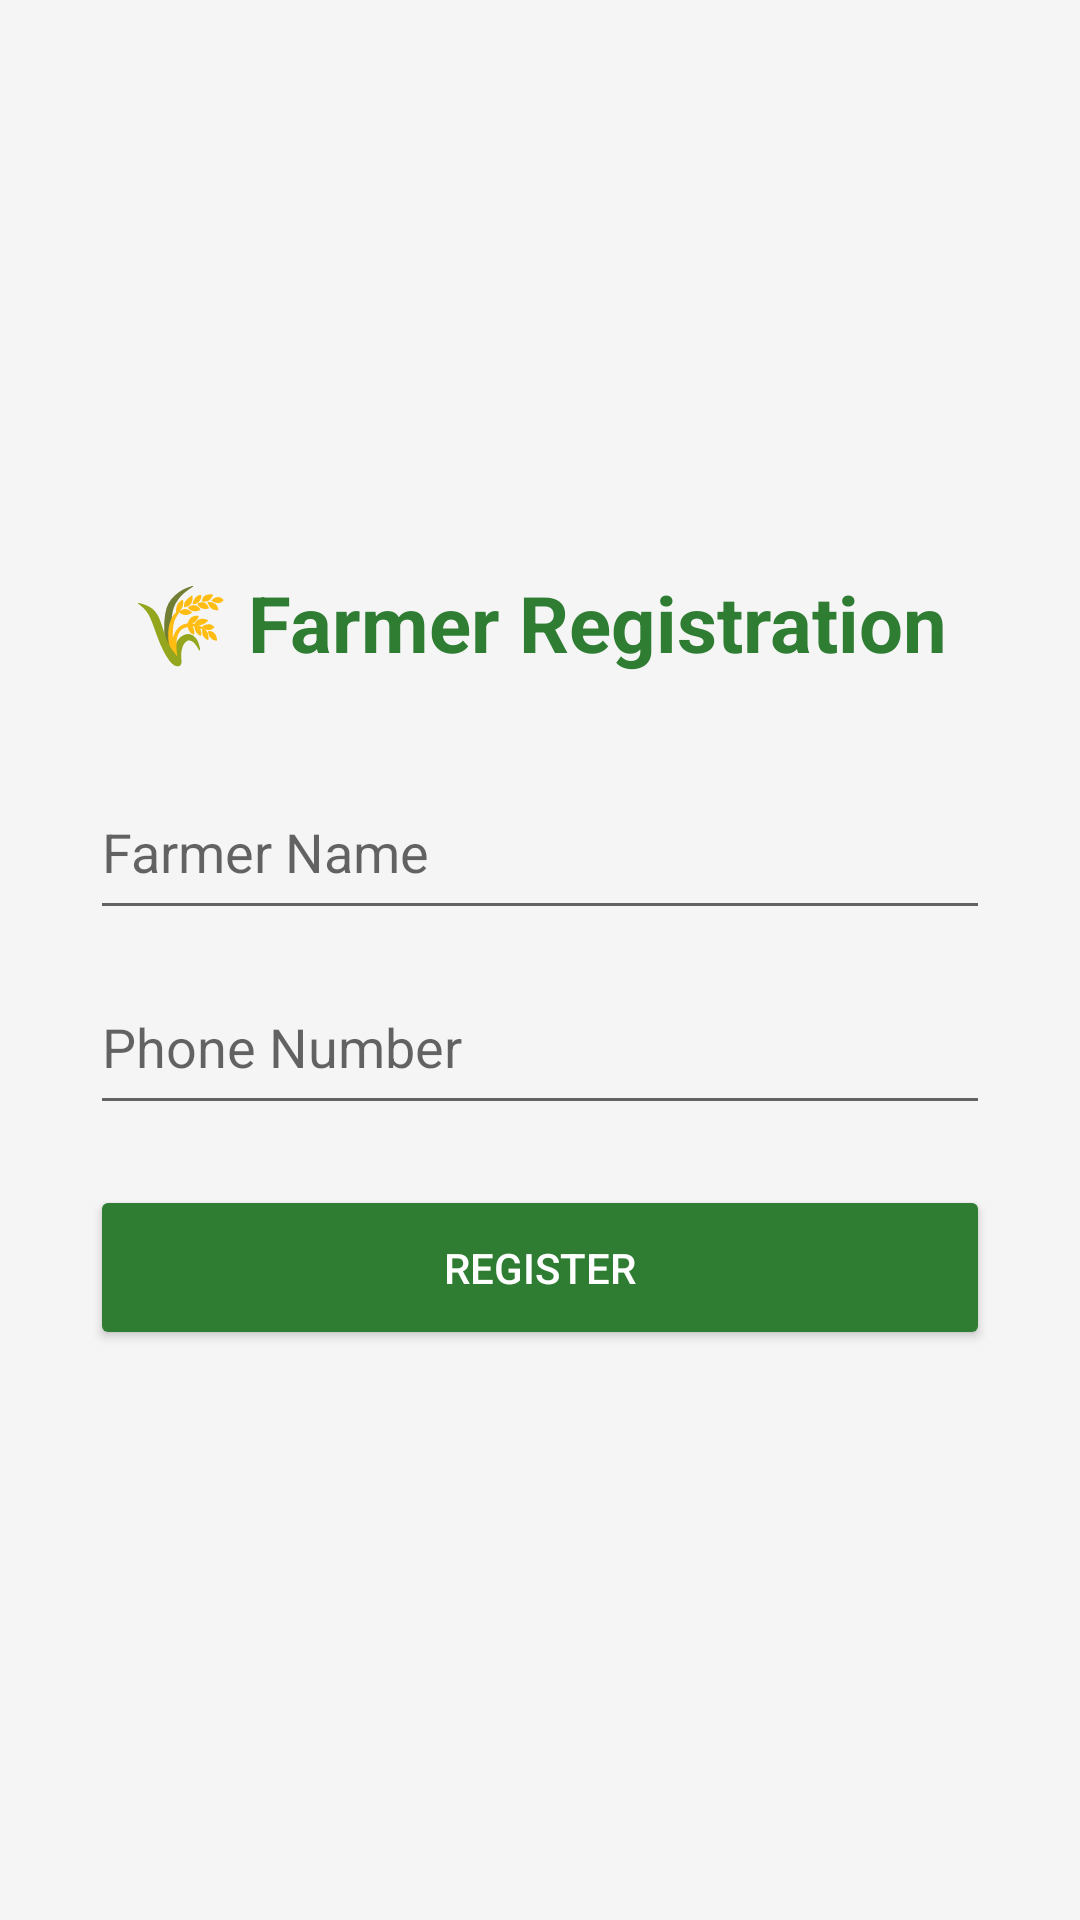

Layout XML and referenced resources for this Android screen:
<!-- AndroidManifest.xml: application theme Theme.Varchas -->
<!-- res/layout/activity_register.xml -->
<?xml version="1.0" encoding="utf-8"?>
<LinearLayout xmlns:android="http://schemas.android.com/apk/res/android"
    android:layout_width="match_parent"
    android:layout_height="match_parent"
    android:orientation="vertical"
    android:padding="30dp"
    android:gravity="center"
    android:background="#F5F5F5">

    <TextView
        android:layout_width="wrap_content"
        android:layout_height="wrap_content"
        android:text="🌾 Farmer Registration"
        android:textSize="26sp"
        android:textStyle="bold"
        android:textColor="#2E7D32"
        android:layout_marginBottom="30dp"/>

    <EditText
        android:id="@+id/etName"
        android:layout_width="match_parent"
        android:layout_height="55dp"
        android:hint="Farmer Name"/>

    <EditText
        android:id="@+id/etPhone"
        android:layout_width="match_parent"
        android:layout_height="55dp"
        android:hint="Phone Number"
        android:layout_marginTop="10dp"/>

    <Button
        android:id="@+id/btnRegister"
        android:layout_width="match_parent"
        android:layout_height="55dp"
        android:text="Register"
        android:backgroundTint="#2E7D32"
        android:textColor="#FFFFFF"
        android:layout_marginTop="20dp"/>

</LinearLayout>
<!-- resources referenced by this layout -->
<resources>
  <style name="Theme.Varchas" parent="Theme.MaterialComponents.DayNight.DarkActionBar">
          
          <item name="colorPrimary">@color/primary_green</item>
          <item name="colorPrimaryVariant">@color/primary_green_dark</item>
          <item name="colorOnPrimary">@color/white</item>
  
          
          <item name="colorSecondary">@color/primary_green_light</item>
          <item name="colorSecondaryVariant">@color/primary_green</item>
          <item name="colorOnSecondary">@color/white</item>
  
          
          <item name="colorError">@color/status_error</item>
          <item name="colorOnError">@color/white</item>
  
          
          <item name="android:colorBackground">@color/background_main</item>
          <item name="colorSurface">@color/background_card</item>
          <item name="colorOnSurface">@color/text_primary</item>
  
          
          <item name="android:statusBarColor">@color/primary_green_dark</item>
          <item name="android:windowLightStatusBar" tools:targetApi="m">false</item>
  
          
          <item name="actionBarStyle">@style/ActionBar.Varchas</item>
  
          
          <item name="textAppearanceHeadline1">@style/TextAppearance.Varchas.Headline1</item>
          <item name="textAppearanceHeadline2">@style/TextAppearance.Varchas.Headline2</item>
          <item name="textAppearanceBody1">@style/TextAppearance.Varchas.Body1</item>
          <item name="textAppearanceBody2">@style/TextAppearance.Varchas.Body2</item>
  
          
          <item name="materialButtonStyle">@style/Button.Varchas</item>
      </style>
  <color name="primary_green">#2E7D32</color>
  <color name="primary_green_dark">#1B5E20</color>
  <color name="white">#FFFFFF</color>
  <color name="primary_green_light">#4CAF50</color>
  <color name="status_error">#F44336</color>
  <color name="background_main">#F5F5F5</color>
  <color name="background_card">#FFFFFF</color>
  <color name="text_primary">#212121</color>
  <style name="ActionBar.Varchas" parent="Widget.MaterialComponents.ActionBar.Primary">
          <item name="background">@color/primary_green</item>
          <item name="titleTextStyle">@style/ActionBar.Varchas.Title</item>
          <item name="elevation">4dp</item>
      </style>
  <style name="TextAppearance.Varchas.Headline1" parent="TextAppearance.MaterialComponents.Headline1">
          <item name="android:textColor">@color/text_primary</item>
          <item name="android:textSize">28sp</item>
          <item name="fontFamily">sans-serif-medium</item>
      </style>
  <style name="TextAppearance.Varchas.Headline2" parent="TextAppearance.MaterialComponents.Headline2">
          <item name="android:textColor">@color/text_primary</item>
          <item name="android:textSize">18sp</item>
          <item name="fontFamily">sans-serif-medium</item>
      </style>
  <style name="TextAppearance.Varchas.Body1" parent="TextAppearance.MaterialComponents.Body1">
          <item name="android:textColor">@color/text_primary</item>
          <item name="android:textSize">16sp</item>
      </style>
  <style name="TextAppearance.Varchas.Body2" parent="TextAppearance.MaterialComponents.Body2">
          <item name="android:textColor">@color/text_secondary</item>
          <item name="android:textSize">14sp</item>
      </style>
  <style name="Button.Varchas" parent="Widget.MaterialComponents.Button">
          <item name="android:textColor">@color/white</item>
          <item name="backgroundTint">@color/primary_green</item>
          <item name="cornerRadius">12dp</item>
          <item name="android:textSize">16sp</item>
          <item name="android:textStyle">bold</item>
          <item name="android:minHeight">56dp</item>
          <item name="elevation">4dp</item>
      </style>
  <style name="ActionBar.Varchas.Title" parent="TextAppearance.AppCompat.Widget.ActionBar.Title">
          <item name="android:textColor">@color/white</item>
          <item name="android:textSize">20sp</item>
          <item name="android:textStyle">bold</item>
      </style>
  <color name="text_secondary">#757575</color>
</resources>
